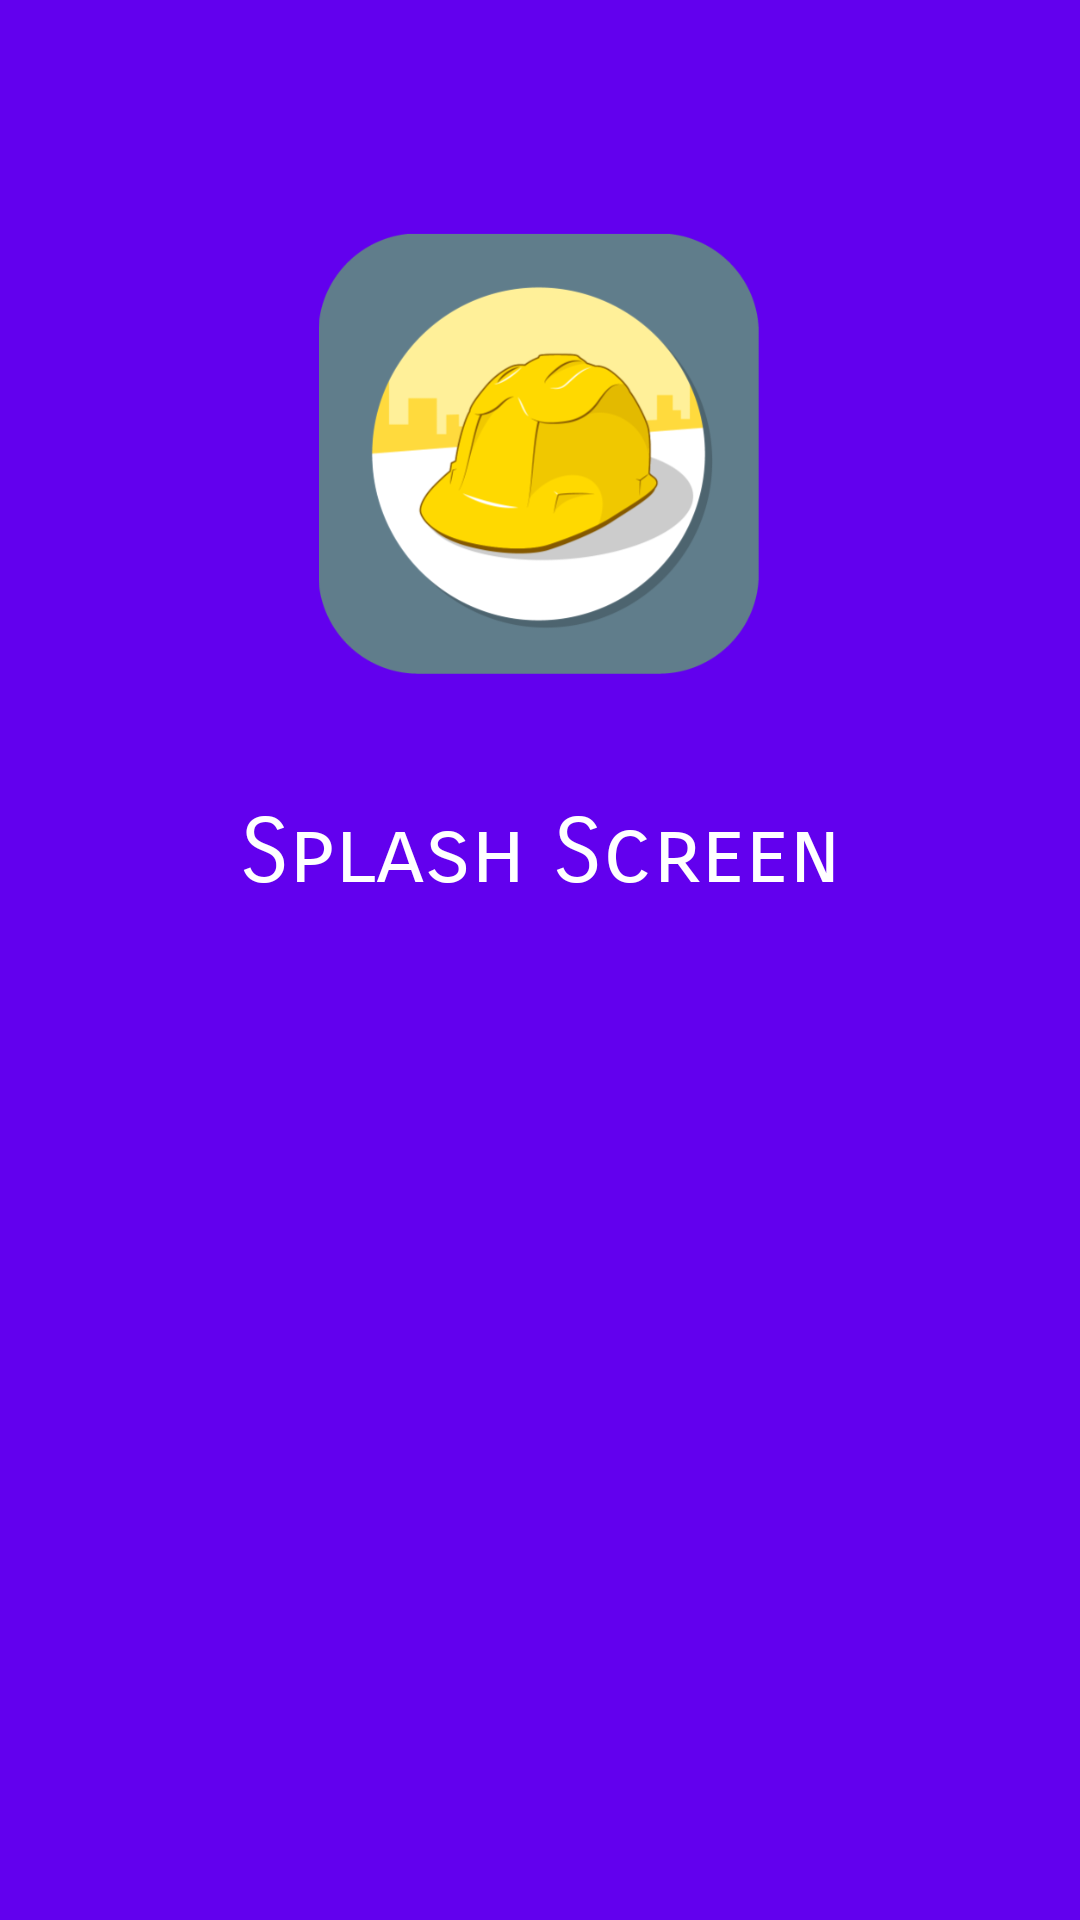

Android layout source for this screen:
<!-- AndroidManifest.xml: application theme AppTheme -->
<!-- res/layout/activity_main.xml -->
<?xml version="1.0" encoding="utf-8"?>
<androidx.constraintlayout.widget.ConstraintLayout xmlns:android="http://schemas.android.com/apk/res/android"
    xmlns:app="http://schemas.android.com/apk/res-auto"
    xmlns:tools="http://schemas.android.com/tools"
    android:layout_width="match_parent"
    android:layout_height="match_parent"
    android:background="@color/colorPrimary"
    tools:context=".MainActivity" >

    <TextView
        android:id="@+id/tv"
        android:layout_width="wrap_content"
        android:layout_height="wrap_content"
        android:fontFamily="sans-serif-smallcaps"
        android:text="Splash Screen"
        android:textColor="@android:color/background_light"
        android:textSize="30sp"
        app:layout_constraintBottom_toBottomOf="parent"
        app:layout_constraintEnd_toEndOf="parent"
        app:layout_constraintStart_toStartOf="parent"
        app:layout_constraintTop_toTopOf="parent"
        app:layout_constraintVertical_bias="0.441" />

    <ImageView
        android:id="@+id/imageView"
        android:layout_width="198dp"
        android:layout_height="147dp"
        app:layout_constraintBottom_toTopOf="@+id/tv"
        app:layout_constraintEnd_toEndOf="parent"
        app:layout_constraintHorizontal_bias="0.497"
        app:layout_constraintStart_toStartOf="parent"
        app:layout_constraintTop_toTopOf="parent"
        app:layout_constraintVertical_bias="0.65"
        app:srcCompat="@mipmap/logo" />
</androidx.constraintlayout.widget.ConstraintLayout>
<!-- resources referenced by this layout -->
<resources>
  <!-- mipmap logo: png bitmap (mipmap-mdpi, 47949 bytes) -->
  <style name="AppTheme" parent="Theme.AppCompat.Light.DarkActionBar">
          
          <item name="colorPrimary">@color/colorPrimary</item>
          <item name="colorPrimaryDark">@color/colorPrimaryDark</item>
          <item name="colorAccent">@color/colorAccent</item>
      </style>
  <!-- not gathered from this repository: default colours our renderer supplied (Android Studio template values) -->
  <color name="colorPrimary">#FF6200EE</color>
  <color name="colorPrimaryDark">#FF3700B3</color>
  <color name="colorAccent">#FF03DAC5</color>
</resources>
